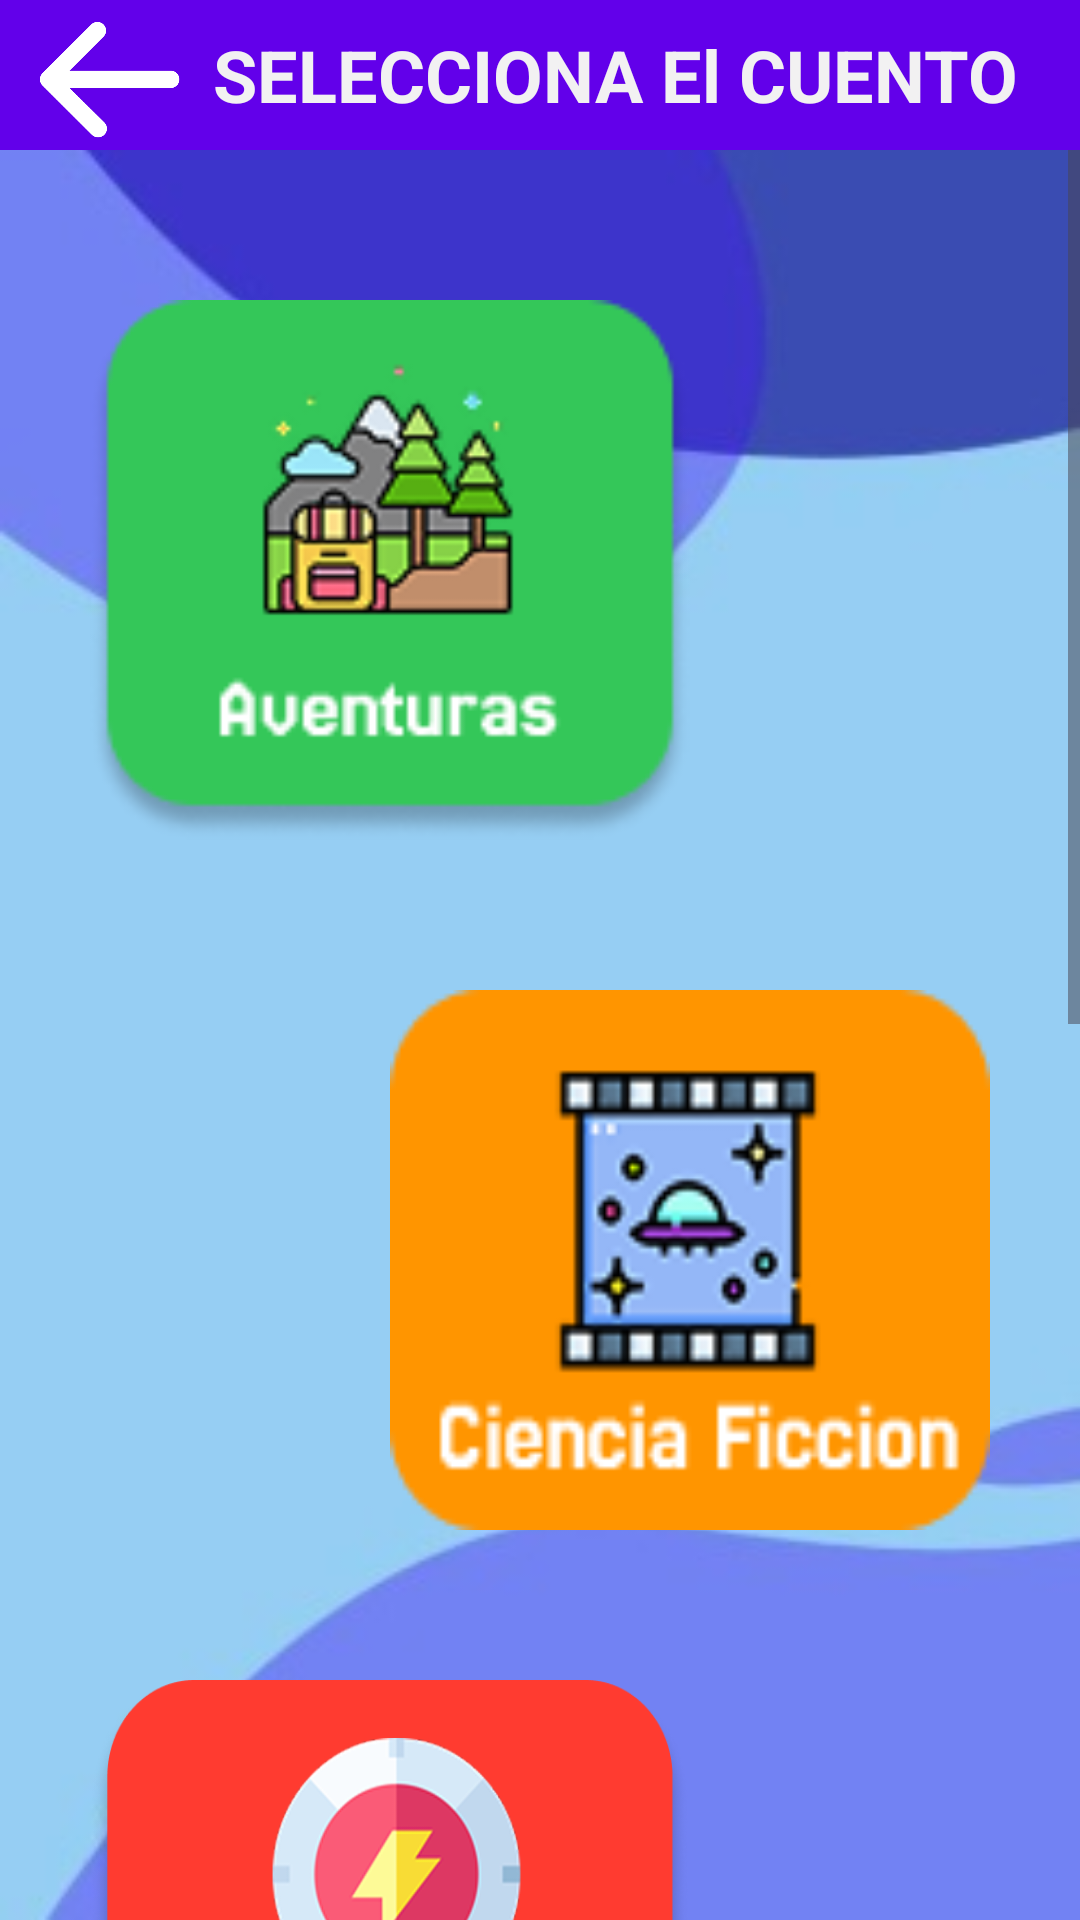

Produce the Android XML layout that renders to this screen, including the resource entries it uses.
<!-- AndroidManifest.xml: application theme Theme.PlayingReading -->
<!-- res/layout/activity_aventura_model.xml -->
<?xml version="1.0" encoding="utf-8"?>
<androidx.constraintlayout.widget.ConstraintLayout xmlns:android="http://schemas.android.com/apk/res/android"
    xmlns:app="http://schemas.android.com/apk/res-auto"
    xmlns:tools="http://schemas.android.com/tools"
    android:id="@+id/main"
    android:layout_width="match_parent"
    android:layout_height="match_parent"
    tools:context=".Model.AventuraModel">


    <ScrollView
        android:layout_width="0dp"
        android:layout_height="0dp"
        android:background="@drawable/fondomenuprincipal"
        app:layout_constraintTop_toTopOf="parent"
        app:layout_constraintStart_toStartOf="parent"
        app:layout_constraintEnd_toEndOf="parent"
        app:layout_constraintBottom_toBottomOf="parent">

        <LinearLayout
            android:layout_width="match_parent"
            android:layout_height="wrap_content"
            android:orientation="vertical"
            android:gravity="center_horizontal">

            <LinearLayout
                android:id="@+id/lnyContenido"
                android:layout_width="match_parent"
                android:layout_height="match_parent"
                android:layout_marginTop="50dp"
                android:gravity="center_horizontal"
                android:orientation="vertical"
                android:paddingHorizontal="25dp">

                <ImageButton
                    android:id="@+id/btnAventura"
                    android:layout_width="200dp"
                    android:layout_height="180dp"
                    android:layout_marginTop="50dp"
                    android:layout_marginEnd="50dp"
                    android:layout_gravity="center_horizontal"
                    android:background="@drawable/aventura"
                    android:onClick="goAventuras"
                    android:tooltipText="¡Categoría de Aventuras!" />

                <ImageButton
                    android:id="@+id/btnCienciaFiccion"
                    android:layout_width="200dp"
                    android:layout_height="180dp"
                    android:layout_marginTop="50dp"
                    android:layout_marginStart="50dp"
                    android:background="@drawable/cienciaficcion"
                    android:tooltipText="¡Categoría de Ciencia Ficción!"
                    android:onClick="goCienciaFiccion" />

                <ImageButton
                    android:id="@+id/btnSuperheroes"
                    android:layout_width="200dp"
                    android:layout_height="180dp"
                    android:layout_marginTop="50dp"
                    android:layout_marginEnd="50dp"
                    android:background="@drawable/superheroes"
                    android:onClick="goSuperheroes"
                    android:tooltipText="¡Categoría de Superhéroes!" />

                <ImageButton
                    android:id="@+id/btnPrincesasYHadas"
                    android:layout_width="200dp"
                    android:layout_height="180dp"
                    android:layout_marginTop="50dp"
                    android:layout_marginStart="50dp"
                    android:background="@drawable/princesasyhadas"
                    android:onClick="goPrincesas"
                    android:tooltipText="¡Categoría de Princesas y hadas!"/>

                <ImageButton
                    android:id="@+id/btnMisterio"
                    android:layout_width="200dp"
                    android:layout_height="180dp"
                    android:layout_marginTop="50dp"
                    android:layout_marginEnd="50dp"
                    android:background="@drawable/misterioydetective"
                    android:onClick="goMisterio"
                    android:tooltipText="¡Categoría de Misterios y detectives!"/>


                <TextView
                    android:id="@+id/txtOtrasOpciones"
                    android:visibility="gone"
                    android:layout_width="match_parent"
                    android:layout_height="wrap_content"
                    android:gravity="center"
                    android:paddingTop="150dp"
                    android:text="Otras opciones:"
                    android:textColor="#000000"
                    android:textSize="34sp"
                    android:textStyle="bold" />

            </LinearLayout>

            <HorizontalScrollView
                android:id="@+id/scrOtrasOpciones"
                android:visibility="gone"
                android:layout_width="match_parent"
                android:layout_height="match_parent"
                android:layout_marginBottom="50dp">

                <LinearLayout
                    android:layout_width="match_parent"
                    android:layout_height="150dp"
                    android:orientation="horizontal">

                    <ImageButton
                        android:id="@+id/bntSopaDeLetras"
                        android:layout_width="200dp"
                        android:layout_height="180dp"
                        android:layout_marginTop="50dp"
                        android:layout_marginEnd="50dp"
                        android:background="@drawable/misterioydetective"
                        android:onClick="goMisterio"
                        android:tooltipText="¡Categoría de Misterios y detectives!"/>

                    <ImageButton
                        android:id="@+id/btnColores"
                        android:layout_width="200dp"
                        android:layout_height="180dp"
                        android:layout_marginTop="50dp"
                        android:layout_marginEnd="50dp"
                        android:background="@drawable/misterioydetective"
                        android:onClick="goMisterio"
                        android:tooltipText="¡Categoría de Misterios y detectives!"/>
                    <ImageButton
                        android:id="@+id/btnRompecabezas"
                        android:layout_width="200dp"
                        android:layout_height="180dp"
                        android:layout_marginTop="50dp"
                        android:layout_marginEnd="50dp"
                        android:background="@drawable/misterioydetective"
                        android:onClick="goMisterio"
                        android:tooltipText="¡Categoría de Misterios y detectives!"/>

                    <ImageButton
                        android:id="@+id/btnMemoramna"
                        android:layout_width="200dp"
                        android:layout_height="180dp"
                        android:layout_marginTop="50dp"
                        android:layout_marginEnd="50dp"
                        android:background="@drawable/misterioydetective"
                        android:onClick="goMisterio"
                        android:tooltipText="¡Categoría de Misterios y detectives!"/>

                </LinearLayout>
            </HorizontalScrollView>

        </LinearLayout>
    </ScrollView>
    <LinearLayout
        android:id="@+id/lnyBarra"
        android:layout_width="match_parent"
        android:layout_height="wrap_content"
        android:orientation="vertical"
        android:visibility="visible">

        <LinearLayout
            android:layout_width="match_parent"
            android:layout_height="wrap_content"
            android:background="#6200EA"
            android:gravity="center_vertical"
            android:orientation="horizontal"
            android:paddingHorizontal="10dp">


            <ImageButton
                android:id="@+id/btnGoBack"
                android:layout_width="50dp"
                android:layout_height="50dp"
                android:background="@drawable/flecha_izquierda"
                android:onClick="goBack"
                android:tooltipText="Volver"/>

            <TextView
                android:id="@+id/textView2"
                android:layout_width="wrap_content"
                android:layout_height="wrap_content"
                android:layout_weight="1"
                android:text="SELECCIONA El CUENTO"
                android:textAlignment="center"
                android:textColor="#F2F1F2"
                android:textSize="24sp"
                android:textStyle="bold" />
        </LinearLayout>
    </LinearLayout>

</androidx.constraintlayout.widget.ConstraintLayout>
<!-- resources referenced by this layout -->
<resources>
  <!-- drawable aventura: png bitmap (drawable, 10525 bytes) -->
  <!-- drawable cienciaficcion: png bitmap (drawable, 7825 bytes) -->
  <!-- drawable flecha_izquierda: png bitmap (drawable, 7513 bytes) -->
  <!-- drawable fondomenuprincipal: jpg bitmap (drawable, 7847 bytes) -->
  <!-- drawable misterioydetective: png bitmap (drawable, 8948 bytes) -->
  <!-- drawable princesasyhadas: png bitmap (drawable, 118954 bytes) -->
  <!-- drawable superheroes: png bitmap (drawable, 82015 bytes) -->
  <style name="Theme.PlayingReading" parent="Base.Theme.PlayingReading" />
  <style name="Base.Theme.PlayingReading" parent="Theme.Material3.DayNight.NoActionBar">
          
          
      </style>
</resources>
